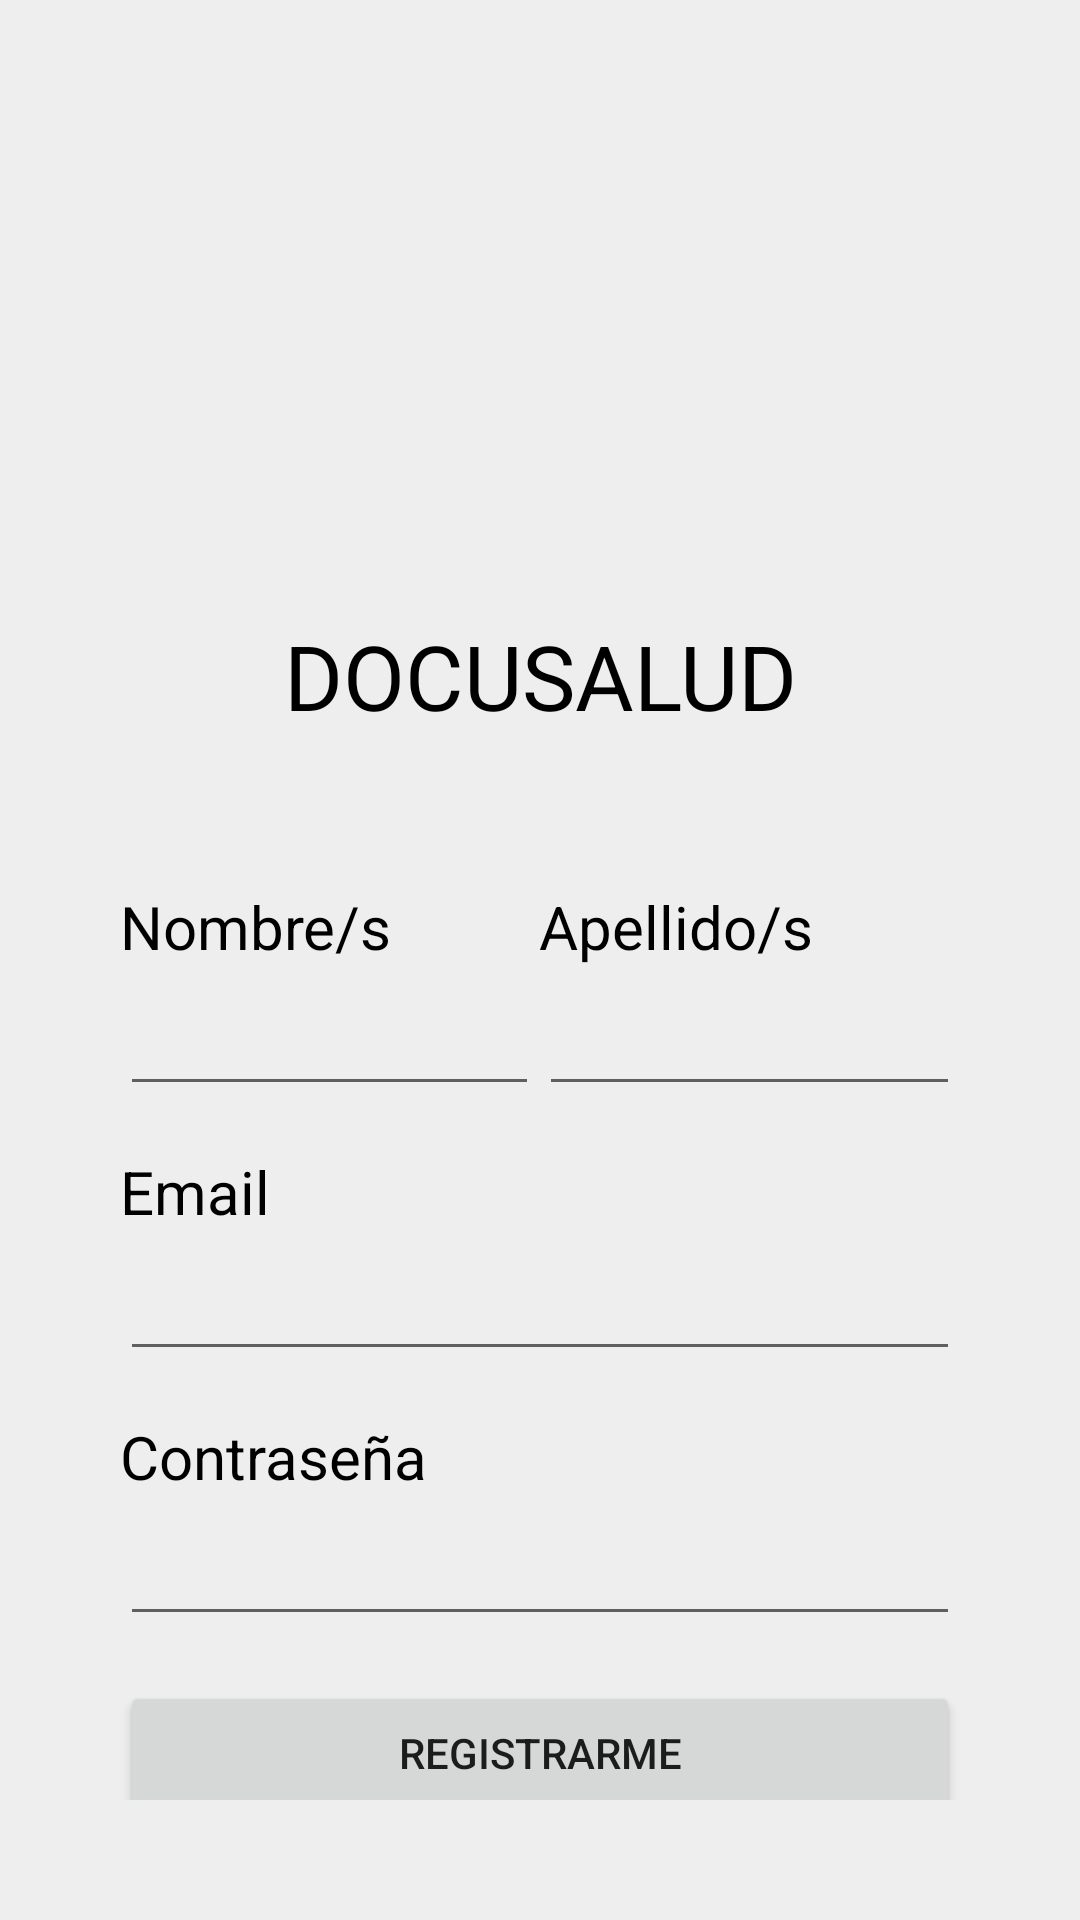

Android layout source for this screen:
<!-- AndroidManifest.xml: application theme Theme.Docusalud -->
<!-- res/layout/activity_register.xml -->
<?xml version="1.0" encoding="utf-8"?>
<androidx.constraintlayout.widget.ConstraintLayout xmlns:android="http://schemas.android.com/apk/res/android"
    xmlns:tools="http://schemas.android.com/tools"
    android:layout_width="match_parent"
    android:layout_height="match_parent"
    xmlns:app="http://schemas.android.com/apk/res-auto"
    android:background="@color/light_grey"
    android:padding="40dp"
    tools:context=".presentation.register.RegisterActivity">

    <ImageView
        android:id="@+id/icApp"
        android:layout_width="100dp"
        android:layout_height="100dp"
        android:layout_marginTop="50dp"
        android:tint="?colorPrimaryVariant"
        app:layout_constraintEnd_toEndOf="parent"
        app:layout_constraintStart_toStartOf="parent"
        app:layout_constraintTop_toTopOf="parent"
        app:srcCompat="@drawable/ic_logo" />

    <TextView
        android:id="@+id/tvTitle"
        android:layout_width="wrap_content"
        android:layout_height="wrap_content"
        android:layout_marginTop="15dp"
        android:text="@string/app_title"
        android:textColor="@color/black"
        android:textSize="30dp"
        app:layout_constraintEnd_toEndOf="parent"
        app:layout_constraintStart_toStartOf="parent"
        app:layout_constraintTop_toBottomOf="@+id/icApp" />

    <TextView
        android:id="@+id/tvName"
        android:layout_width="wrap_content"
        android:layout_height="wrap_content"
        android:layout_marginTop="50dp"
        android:text="Nombre/s"
        android:textColor="@color/black"
        android:textSize="20dp"
        app:layout_constraintStart_toStartOf="parent"
        app:layout_constraintTop_toBottomOf="@+id/tvTitle" />

    <EditText
        android:id="@+id/etName"
        android:layout_width="0dp"
        android:layout_height="wrap_content"
        android:layout_marginTop="5dp"
        android:inputType="text"
        app:layout_constraintEnd_toStartOf="@+id/etLastName"
        app:layout_constraintStart_toStartOf="parent"
        app:layout_constraintTop_toBottomOf="@id/tvName" />

    <TextView
        android:id="@+id/tvLastName"
        android:layout_width="wrap_content"
        android:layout_height="wrap_content"
        android:layout_marginTop="50dp"
        android:text="Apellido/s"
        android:textColor="@color/black"
        android:textSize="20dp"
        app:layout_constraintEnd_toEndOf="parent"
        app:layout_constraintStart_toEndOf="@id/tvName"
        app:layout_constraintTop_toBottomOf="@+id/tvTitle" />

    <EditText
        android:id="@+id/etLastName"
        android:layout_width="0dp"
        android:layout_height="wrap_content"
        android:layout_marginTop="5dp"
        android:inputType="text"
        app:layout_constraintEnd_toEndOf="parent"
        app:layout_constraintStart_toStartOf="@+id/tvLastName"
        app:layout_constraintTop_toBottomOf="@id/tvLastName" />

    <TextView
        android:id="@+id/tvEmail"
        android:layout_width="wrap_content"
        android:layout_height="wrap_content"
        android:layout_marginTop="15dp"
        android:text="@string/email_title_login"
        android:textColor="@color/black"
        android:textSize="20dp"
        app:layout_constraintStart_toStartOf="parent"
        app:layout_constraintTop_toBottomOf="@id/etLastName" />

    <EditText
        android:id="@+id/etEmailRegister"
        android:layout_width="match_parent"
        android:layout_height="wrap_content"
        android:inputType="textEmailAddress"
        android:layout_marginTop="5dp"
        app:layout_constraintEnd_toEndOf="parent"
        app:layout_constraintStart_toStartOf="parent"
        app:layout_constraintTop_toBottomOf="@id/tvEmail" />

    <TextView
        android:id="@+id/tvPassword"
        android:layout_width="wrap_content"
        android:layout_height="wrap_content"
        android:layout_marginTop="15dp"
        android:text="@string/password_title_login"
        android:textColor="@color/black"
        android:textSize="20dp"
        app:layout_constraintStart_toStartOf="parent"
        app:layout_constraintTop_toBottomOf="@+id/etEmailRegister" />

    <EditText
        android:id="@+id/etPasswordRegister"
        android:layout_width="match_parent"
        android:layout_height="wrap_content"
        android:layout_marginTop="5dp"
        android:inputType="textVisiblePassword"
        app:layout_constraintEnd_toEndOf="parent"
        app:layout_constraintStart_toStartOf="parent"
        app:layout_constraintTop_toBottomOf="@id/tvPassword" />

    <Button
        android:id="@+id/btn_login"
        android:layout_width="match_parent"
        android:layout_height="wrap_content"
        android:layout_marginTop="15dp"
        android:text="Registrarme"
        app:layout_constraintEnd_toEndOf="parent"
        app:layout_constraintStart_toStartOf="parent"
        app:layout_constraintTop_toBottomOf="@id/etPasswordRegister"/>

    <ProgressBar
        android:id="@+id/progressBarRegister"
        android:layout_width="match_parent"
        android:layout_height="wrap_content"
        android:visibility="gone"
        app:layout_constraintBottom_toBottomOf="parent"
        app:layout_constraintEnd_toEndOf="parent"
        app:layout_constraintStart_toStartOf="parent"
        app:layout_constraintTop_toTopOf="parent" />

</androidx.constraintlayout.widget.ConstraintLayout>
<!-- resources referenced by this layout -->
<resources>
  <color name="black">#FF000000</color>
  <color name="light_grey">#EFEEEE</color>
  <string name="app_title">DOCUSALUD</string>
  <string name="email_title_login">Email</string>
  <string name="password_title_login">Contraseña</string>
  <style name="Theme.Docusalud" parent="Theme.MaterialComponents.DayNight.DarkActionBar">
          
          <item name="colorPrimary">@color/green_500</item>
          <item name="colorPrimaryVariant">@color/green_700</item>
          <item name="colorOnPrimary">@color/white</item>
          
          <item name="colorSecondary">@color/teal_200</item>
          <item name="colorSecondaryVariant">@color/teal_700</item>
          <item name="colorOnSecondary">@color/black</item>
          
          <item name="android:statusBarColor" tools:targetApi="l">?attr/colorPrimaryVariant</item>
          
      </style>
  <color name="green_500">#68baab</color>
  <color name="green_700">#027b7f</color>
  <color name="white">#FFFFFFFF</color>
  <color name="teal_200">#ffa463</color>
  <color name="teal_700">#f66b40</color>
</resources>
